Labelled photos from "sunflowerdataset_split", an image-classification folder in bharathreddy751/crop-growth-monitoring-system. The possible labels are: stage 1 young bud, stage 2 mature bud, stage 3 early bloom, stage 4 full bloom, stage 5 wilted.

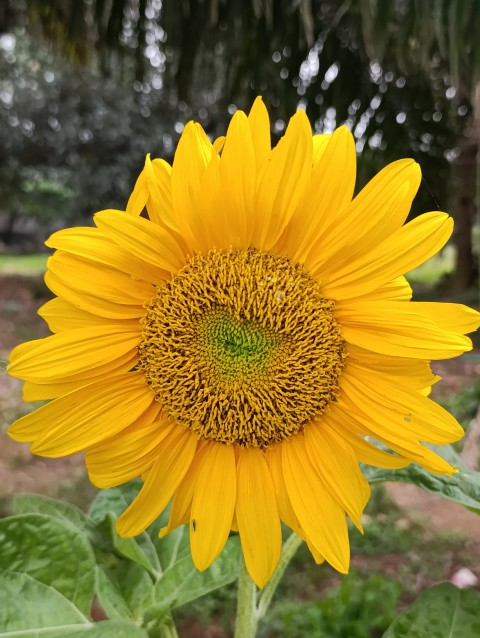
Label: stage 4 full bloom

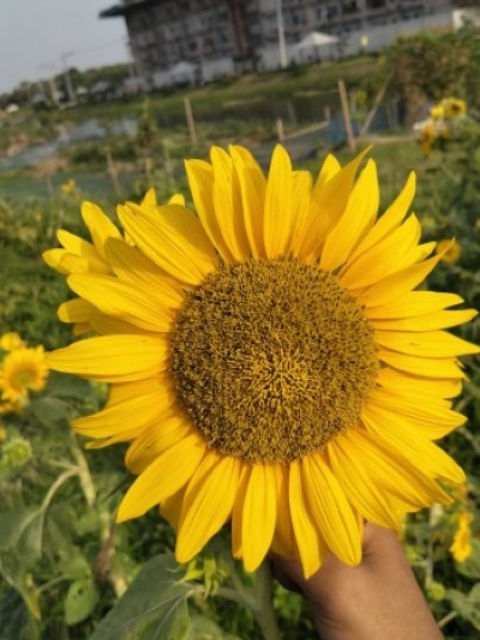
Label: stage 4 full bloom

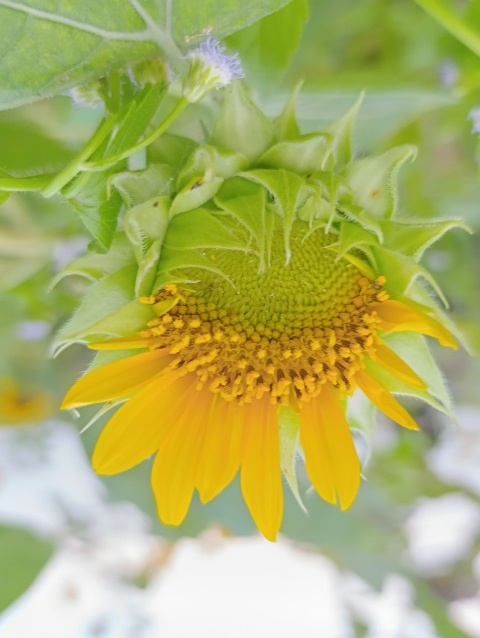
Label: stage 3 early bloom

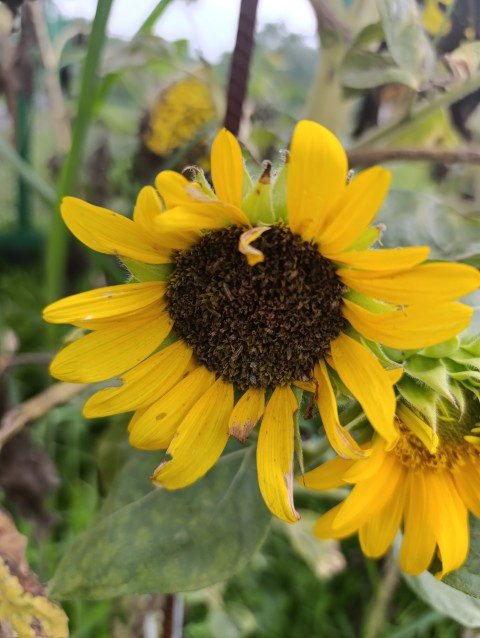
Label: stage 5 wilted

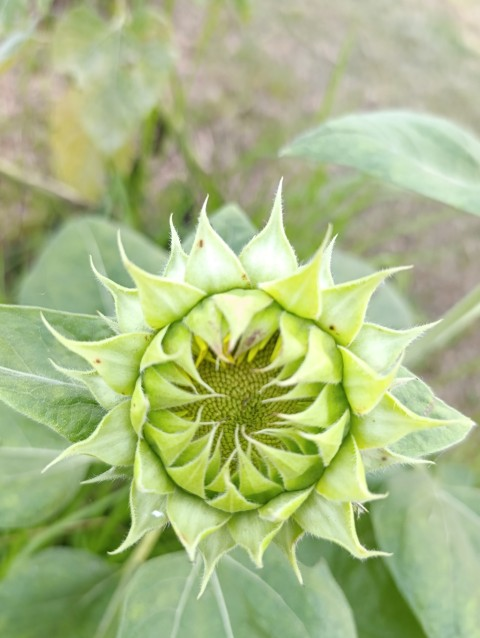
Label: stage 2 mature bud

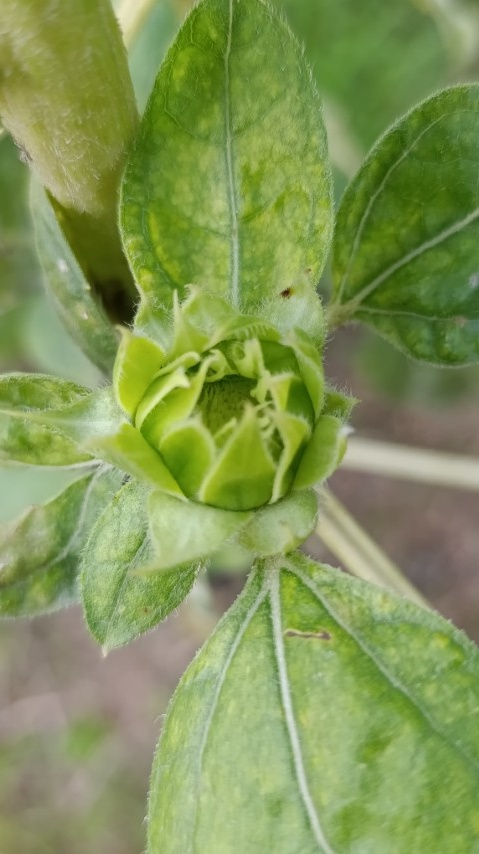
Label: stage 1 young bud
